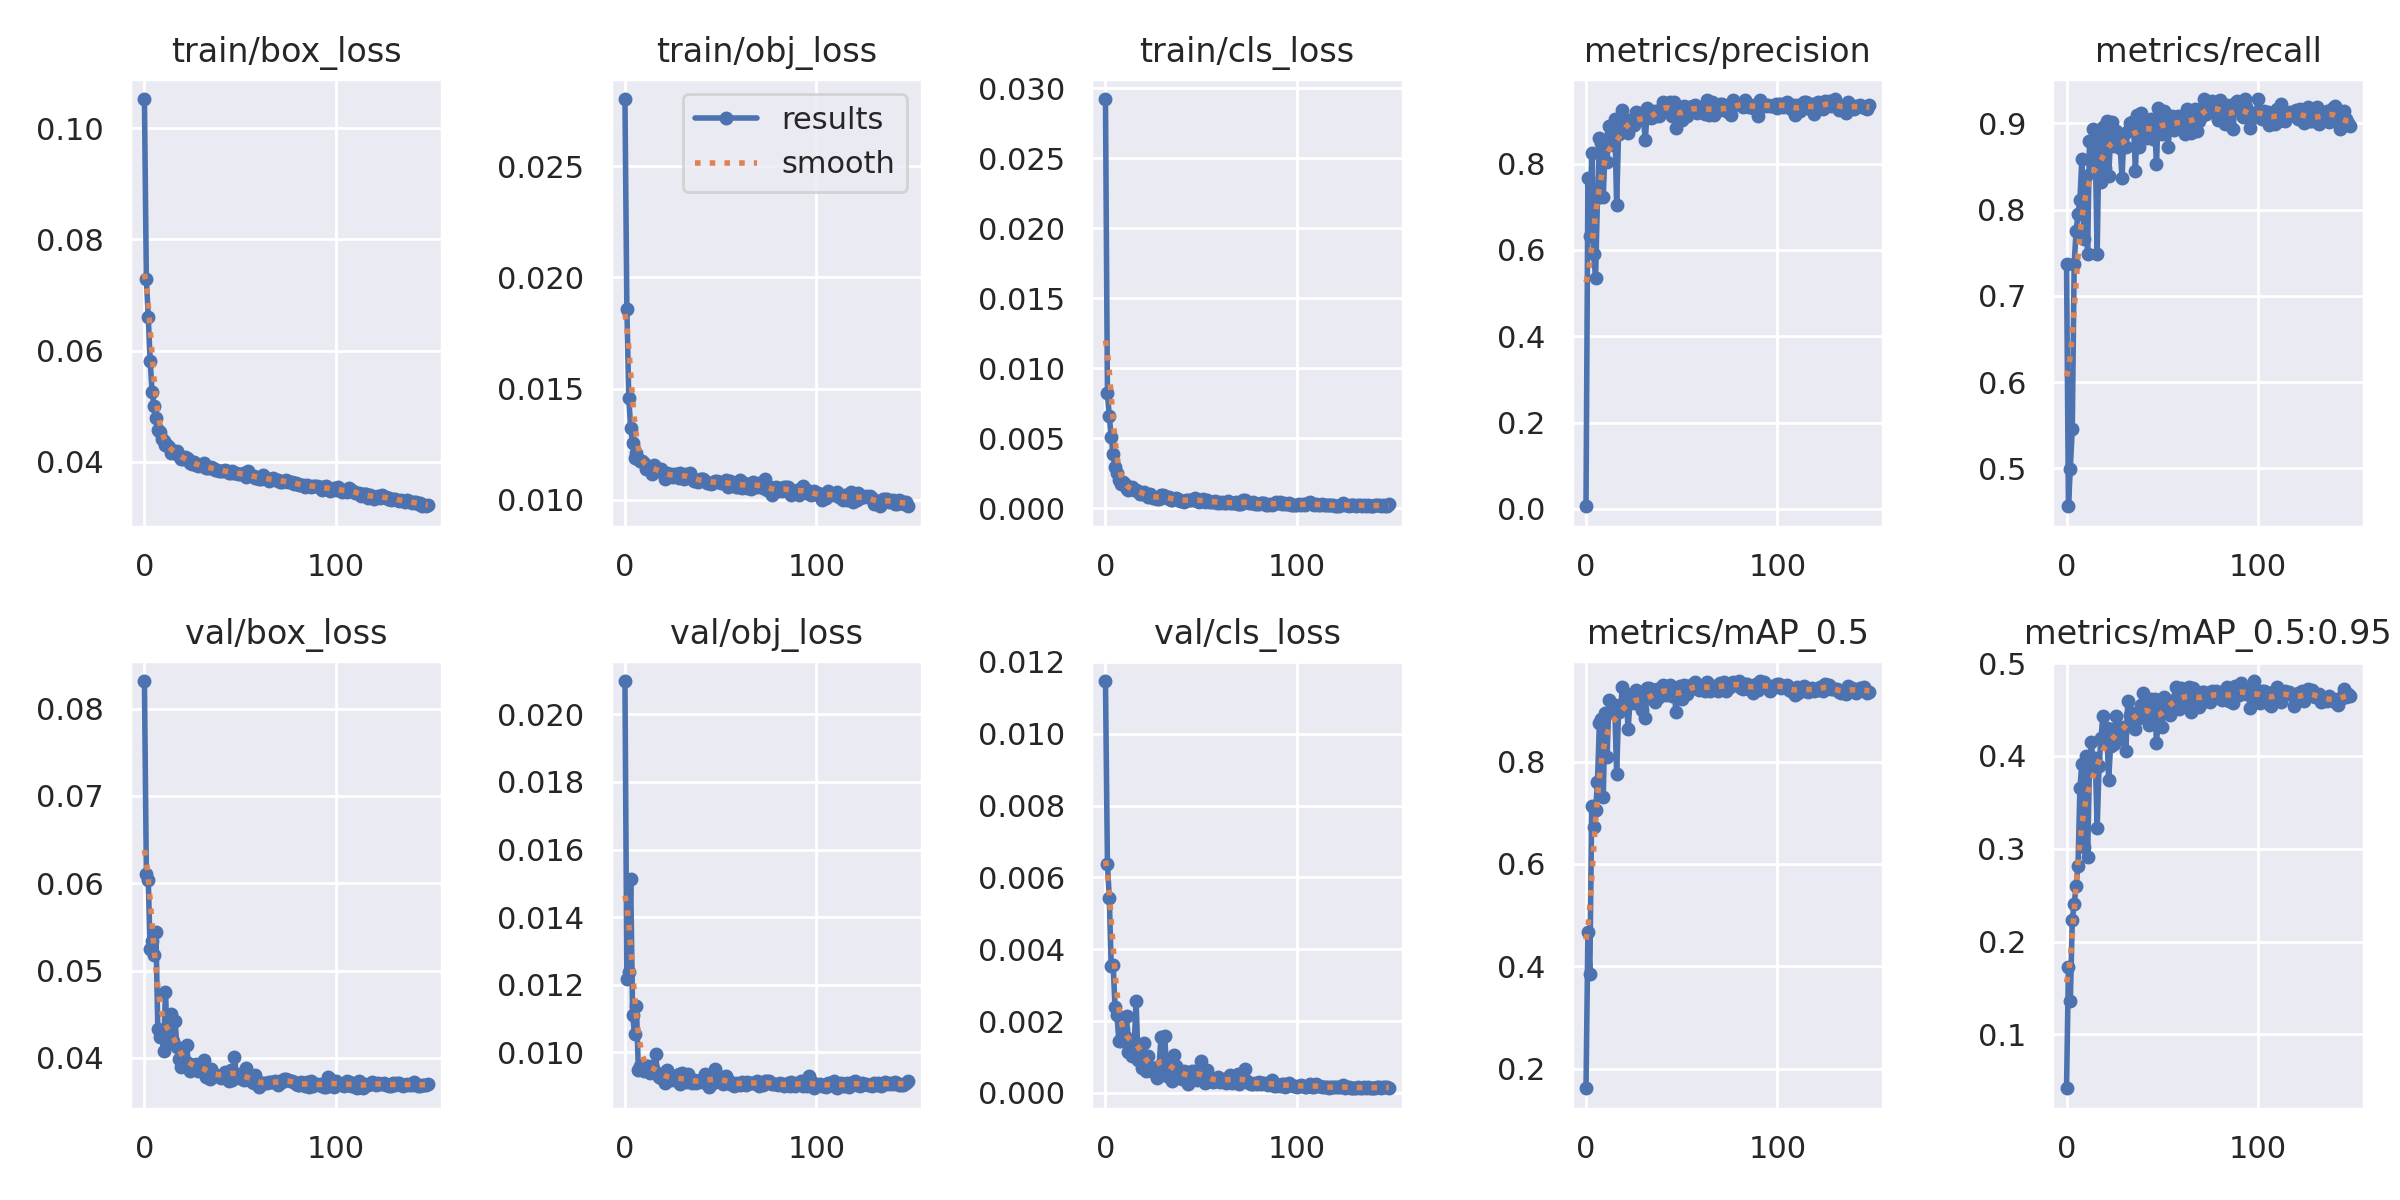

Values plotted in this chart, from the file beside it:
epoch, train/box_loss, train/obj_loss, train/cls_loss, metrics/precision, metrics/recall, metrics/mAP_0.5, metrics/mAP_0.5:0.95, val/box_loss, val/obj_loss, val/cls_loss, x/lr0, x/lr1, x/lr2
0, 0.1052, 0.02802, 0.02922, 0.006117, 0.7374, 0.1619, 0.04198, 0.08316, 0.02099, 0.01147, 0.07056, 0.003272, 0.003272
1, 0.07295, 0.01856, 0.008223, 0.7654, 0.4562, 0.4672, 0.1725, 0.06109, 0.01216, 0.006383, 0.04053, 0.006583, 0.006583
2, 0.06597, 0.01457, 0.006567, 0.6331, 0.4998, 0.3851, 0.1358, 0.06037, 0.01237, 0.005433, 0.01049, 0.009873, 0.009873
3, 0.05822, 0.01322, 0.005082, 0.8246, 0.5458, 0.7134, 0.223, 0.05242, 0.01512, 0.003527, 0.009901, 0.009901, 0.009901
4, 0.05261, 0.01256, 0.003852, 0.5896, 0.7376, 0.6714, 0.2406, 0.05345, 0.0111, 0.003572, 0.009901, 0.009901, 0.009901
5, 0.05011, 0.01187, 0.002937, 0.5356, 0.7754, 0.7049, 0.2595, 0.0518, 0.01055, 0.002387, 0.009868, 0.009868, 0.009868
6, 0.04797, 0.01213, 0.002505, 0.7199, 0.7946, 0.7601, 0.2817, 0.05448, 0.01137, 0.002164, 0.009835, 0.009835, 0.009835
7, 0.04574, 0.01182, 0.002044, 0.8599, 0.8115, 0.8761, 0.3657, 0.04329, 0.009465, 0.001448, 0.009802, 0.009802, 0.009802
8, 0.04535, 0.01173, 0.001728, 0.8472, 0.8588, 0.8823, 0.3916, 0.04245, 0.009594, 0.001457, 0.009769, 0.009769, 0.009769
9, 0.04421, 0.01173, 0.001878, 0.722, 0.7663, 0.7301, 0.3022, 0.04285, 0.009514, 0.001779, 0.009736, 0.009736, 0.009736
10, 0.04373, 0.01167, 0.001723, 0.839, 0.8387, 0.8953, 0.3996, 0.04077, 0.00944, 0.001581, 0.009703, 0.009703, 0.009703
11, 0.04302, 0.01141, 0.001392, 0.8041, 0.7482, 0.8085, 0.2906, 0.04759, 0.009604, 0.002138, 0.00967, 0.00967, 0.00967
12, 0.04297, 0.01145, 0.001288, 0.8872, 0.8797, 0.9205, 0.3887, 0.04165, 0.009597, 0.001146, 0.009637, 0.009637, 0.009637
13, 0.04263, 0.01149, 0.001361, 0.8715, 0.8582, 0.8974, 0.415, 0.04199, 0.009402, 0.001293, 0.009604, 0.009604, 0.009604
14, 0.04161, 0.01118, 0.001521, 0.8431, 0.893, 0.9106, 0.3864, 0.04508, 0.009612, 0.001035, 0.009571, 0.009571, 0.009571
15, 0.04173, 0.01155, 0.001282, 0.9031, 0.8722, 0.9102, 0.3977, 0.04193, 0.00949, 0.001315, 0.009538, 0.009538, 0.009538
16, 0.04166, 0.01136, 0.001319, 0.7041, 0.7486, 0.775, 0.3224, 0.04423, 0.009944, 0.002557, 0.009505, 0.009505, 0.009505
17, 0.04192, 0.01137, 0.001223, 0.869, 0.887, 0.8964, 0.389, 0.04128, 0.009367, 0.0009315, 0.009472, 0.009472, 0.009472
18, 0.04114, 0.01139, 0.001057, 0.8754, 0.8322, 0.901, 0.419, 0.03989, 0.009283, 0.001298, 0.009439, 0.009439, 0.009439
19, 0.0406, 0.0114, 0.001062, 0.9234, 0.8964, 0.9462, 0.4431, 0.03894, 0.009243, 0.0006905, 0.009406, 0.009406, 0.009406
20, 0.04054, 0.0112, 0.001139, 0.8951, 0.8488, 0.9153, 0.4198, 0.03944, 0.009374, 0.001405, 0.009373, 0.009373, 0.009373
21, 0.04081, 0.01094, 0.001023, 0.8868, 0.9034, 0.9235, 0.4303, 0.03967, 0.009107, 0.0006048, 0.00934, 0.00934, 0.00934
22, 0.04065, 0.0112, 0.000839, 0.8697, 0.8391, 0.8643, 0.3742, 0.04148, 0.009476, 0.001043, 0.009307, 0.009307, 0.009307
23, 0.04044, 0.01104, 0.001019, 0.9003, 0.8823, 0.9165, 0.4104, 0.03937, 0.009272, 0.0007136, 0.009274, 0.009274, 0.009274
24, 0.0398, 0.01117, 0.0008972, 0.8939, 0.9015, 0.933, 0.4287, 0.03845, 0.00919, 0.0006084, 0.009241, 0.009241, 0.009241
25, 0.03956, 0.01104, 0.000733, 0.8902, 0.8739, 0.9143, 0.4131, 0.03917, 0.009202, 0.0006765, 0.009208, 0.009208, 0.009208
26, 0.03995, 0.01115, 0.0007471, 0.9182, 0.8912, 0.9404, 0.4429, 0.03876, 0.009185, 0.0006878, 0.009175, 0.009175, 0.009175
27, 0.03941, 0.01119, 0.0007, 0.9002, 0.8829, 0.9243, 0.4308, 0.03926, 0.00929, 0.0004246, 0.009142, 0.009142, 0.009142
28, 0.03931, 0.01098, 0.0006725, 0.9172, 0.8722, 0.9234, 0.4181, 0.03845, 0.009361, 0.0007506, 0.009109, 0.009109, 0.009109
29, 0.03939, 0.0112, 0.0009334, 0.9123, 0.8367, 0.9016, 0.4254, 0.03901, 0.009072, 0.001556, 0.009076, 0.009076, 0.009076
30, 0.03929, 0.01113, 0.0009349, 0.9028, 0.8882, 0.9266, 0.4306, 0.03936, 0.009384, 0.0008139, 0.009043, 0.009043, 0.009043
31, 0.03974, 0.01096, 0.0009225, 0.8543, 0.8731, 0.8852, 0.4054, 0.03976, 0.009158, 0.001578, 0.00901, 0.00901, 0.00901
32, 0.03898, 0.01115, 0.0007368, 0.9276, 0.8917, 0.9447, 0.4588, 0.0378, 0.009125, 0.0004833, 0.008977, 0.008977, 0.008977
33, 0.03891, 0.01109, 0.0007918, 0.9075, 0.9004, 0.943, 0.4444, 0.03866, 0.009363, 0.0005068, 0.008944, 0.008944, 0.008944
34, 0.03887, 0.01119, 0.0005719, 0.9064, 0.9022, 0.9298, 0.4457, 0.03762, 0.009119, 0.0007728, 0.008911, 0.008911, 0.008911
35, 0.03907, 0.01093, 0.0006314, 0.9087, 0.8966, 0.9269, 0.4374, 0.0387, 0.009081, 0.000337, 0.008878, 0.008878, 0.008878
36, 0.03887, 0.01087, 0.0006755, 0.9224, 0.8445, 0.916, 0.4288, 0.03823, 0.009169, 0.001045, 0.008845, 0.008845, 0.008845
37, 0.03859, 0.01085, 0.0007367, 0.9156, 0.9097, 0.9427, 0.4458, 0.03803, 0.00908, 0.0007388, 0.008812, 0.008812, 0.008812
38, 0.03862, 0.01081, 0.0006595, 0.91, 0.873, 0.9252, 0.4405, 0.03797, 0.009146, 0.000568, 0.008779, 0.008779, 0.008779
39, 0.03839, 0.01093, 0.0005302, 0.9264, 0.912, 0.9444, 0.4549, 0.03798, 0.009188, 0.0006065, 0.008746, 0.008746, 0.008746
40, 0.03833, 0.01092, 0.0005141, 0.9422, 0.904, 0.9496, 0.4675, 0.03774, 0.009113, 0.0003924, 0.008713, 0.008713, 0.008713
41, 0.03842, 0.01096, 0.0004593, 0.93, 0.8953, 0.9403, 0.4514, 0.03807, 0.009158, 0.0006149, 0.00868, 0.00868, 0.00868
42, 0.03862, 0.01087, 0.0005999, 0.9381, 0.8828, 0.9302, 0.4492, 0.03844, 0.009372, 0.0005771, 0.008647, 0.008647, 0.008647
43, 0.03841, 0.01077, 0.0006255, 0.9363, 0.8994, 0.9401, 0.4335, 0.03827, 0.009238, 0.0002583, 0.008614, 0.008614, 0.008614
44, 0.0381, 0.01078, 0.0006057, 0.9417, 0.9056, 0.9504, 0.4618, 0.03734, 0.008987, 0.0003735, 0.008581, 0.008581, 0.008581
45, 0.03804, 0.01071, 0.0006314, 0.9103, 0.8821, 0.9291, 0.4384, 0.03856, 0.009148, 0.0006178, 0.008548, 0.008548, 0.008548
46, 0.03834, 0.01075, 0.0006483, 0.9422, 0.8981, 0.9433, 0.4617, 0.03745, 0.009085, 0.0005067, 0.008515, 0.008515, 0.008515
47, 0.03793, 0.01087, 0.0007406, 0.8829, 0.8529, 0.8961, 0.4135, 0.04009, 0.009506, 0.0006081, 0.008482, 0.008482, 0.008482
48, 0.03801, 0.01086, 0.0005552, 0.9294, 0.9183, 0.9406, 0.4409, 0.03813, 0.009248, 0.0003675, 0.008449, 0.008449, 0.008449
49, 0.03787, 0.0108, 0.0004374, 0.9042, 0.9117, 0.9469, 0.4487, 0.03788, 0.009188, 0.0005929, 0.008416, 0.008416, 0.008416
50, 0.03781, 0.01075, 0.0006116, 0.9001, 0.8876, 0.9217, 0.4306, 0.03811, 0.009282, 0.0008963, 0.008383, 0.008383, 0.008383
51, 0.0378, 0.01075, 0.0006793, 0.9341, 0.914, 0.9489, 0.4633, 0.0376, 0.009075, 0.0003856, 0.00835, 0.00835, 0.00835
52, 0.03802, 0.0108, 0.0004824, 0.9274, 0.9078, 0.9369, 0.4591, 0.0375, 0.009091, 0.0002683, 0.008317, 0.008317, 0.008317
53, 0.03737, 0.01088, 0.000568, 0.9102, 0.8725, 0.9317, 0.448, 0.03888, 0.009298, 0.0006361, 0.008284, 0.008284, 0.008284
54, 0.03835, 0.0106, 0.0004777, 0.9317, 0.8958, 0.9418, 0.4445, 0.03789, 0.009169, 0.000353, 0.008251, 0.008251, 0.008251
55, 0.03764, 0.01084, 0.0004892, 0.9311, 0.9093, 0.949, 0.458, 0.03742, 0.009071, 0.0003586, 0.008218, 0.008218, 0.008218
56, 0.03744, 0.01076, 0.0004876, 0.9334, 0.8926, 0.9435, 0.4605, 0.03727, 0.009068, 0.0003045, 0.008185, 0.008185, 0.008185
57, 0.03739, 0.01073, 0.0005438, 0.9365, 0.9056, 0.9556, 0.4744, 0.03711, 0.009017, 0.0003637, 0.008152, 0.008152, 0.008152
58, 0.03719, 0.01058, 0.0004091, 0.9162, 0.9086, 0.9505, 0.4565, 0.03802, 0.009101, 0.0003316, 0.008119, 0.008119, 0.008119
59, 0.03718, 0.01059, 0.00045, 0.9221, 0.8945, 0.9407, 0.4504, 0.03736, 0.009077, 0.0004541, 0.008086, 0.008086, 0.008086
... 89 more rows
